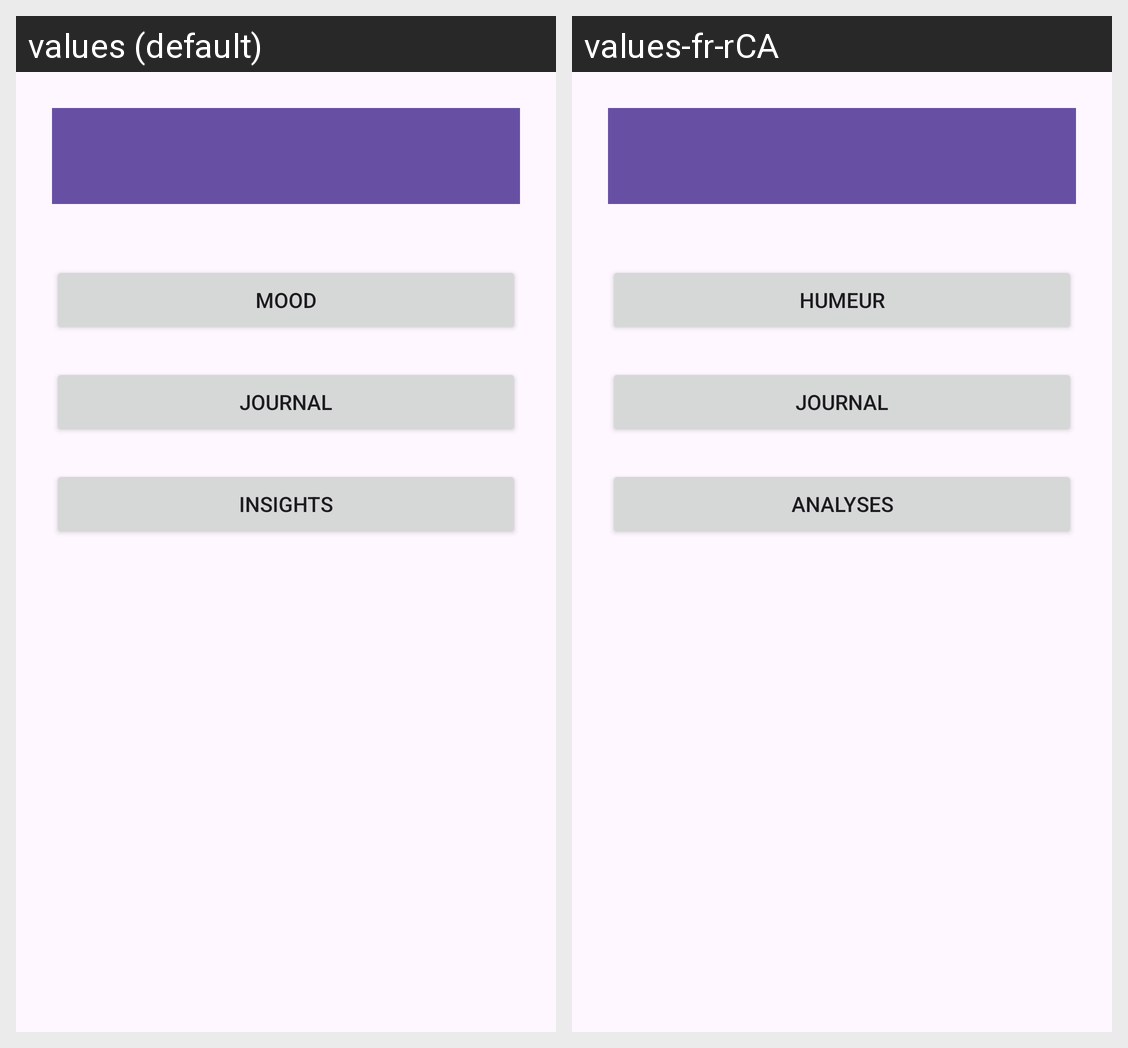

The Android screen above is rendered under two locales of the same app. Produce the string resources it draws, with the default and per-locale values.
Android screen res/layout/activity_main.xml rendered under 2 locales, left to right: values (default), values-fr-rCA. Device: Nexus 5 (rendered at 1080×1920; each locale shown at half size, 540×960, under a caption strip naming it); theme Theme.Moodlex.
Strings drawn on this screen, with the default value and each locale's value (text and hints the layout hard-codes, and strings that could not be matched under every locale, appear in the picture but are not listed):

mood
  values: Mood
  values-fr-rCA: Humeur

journal
  values: Journal
  values-fr-rCA: Journal

insights
  values: Insights
  values-fr-rCA: Analyses
